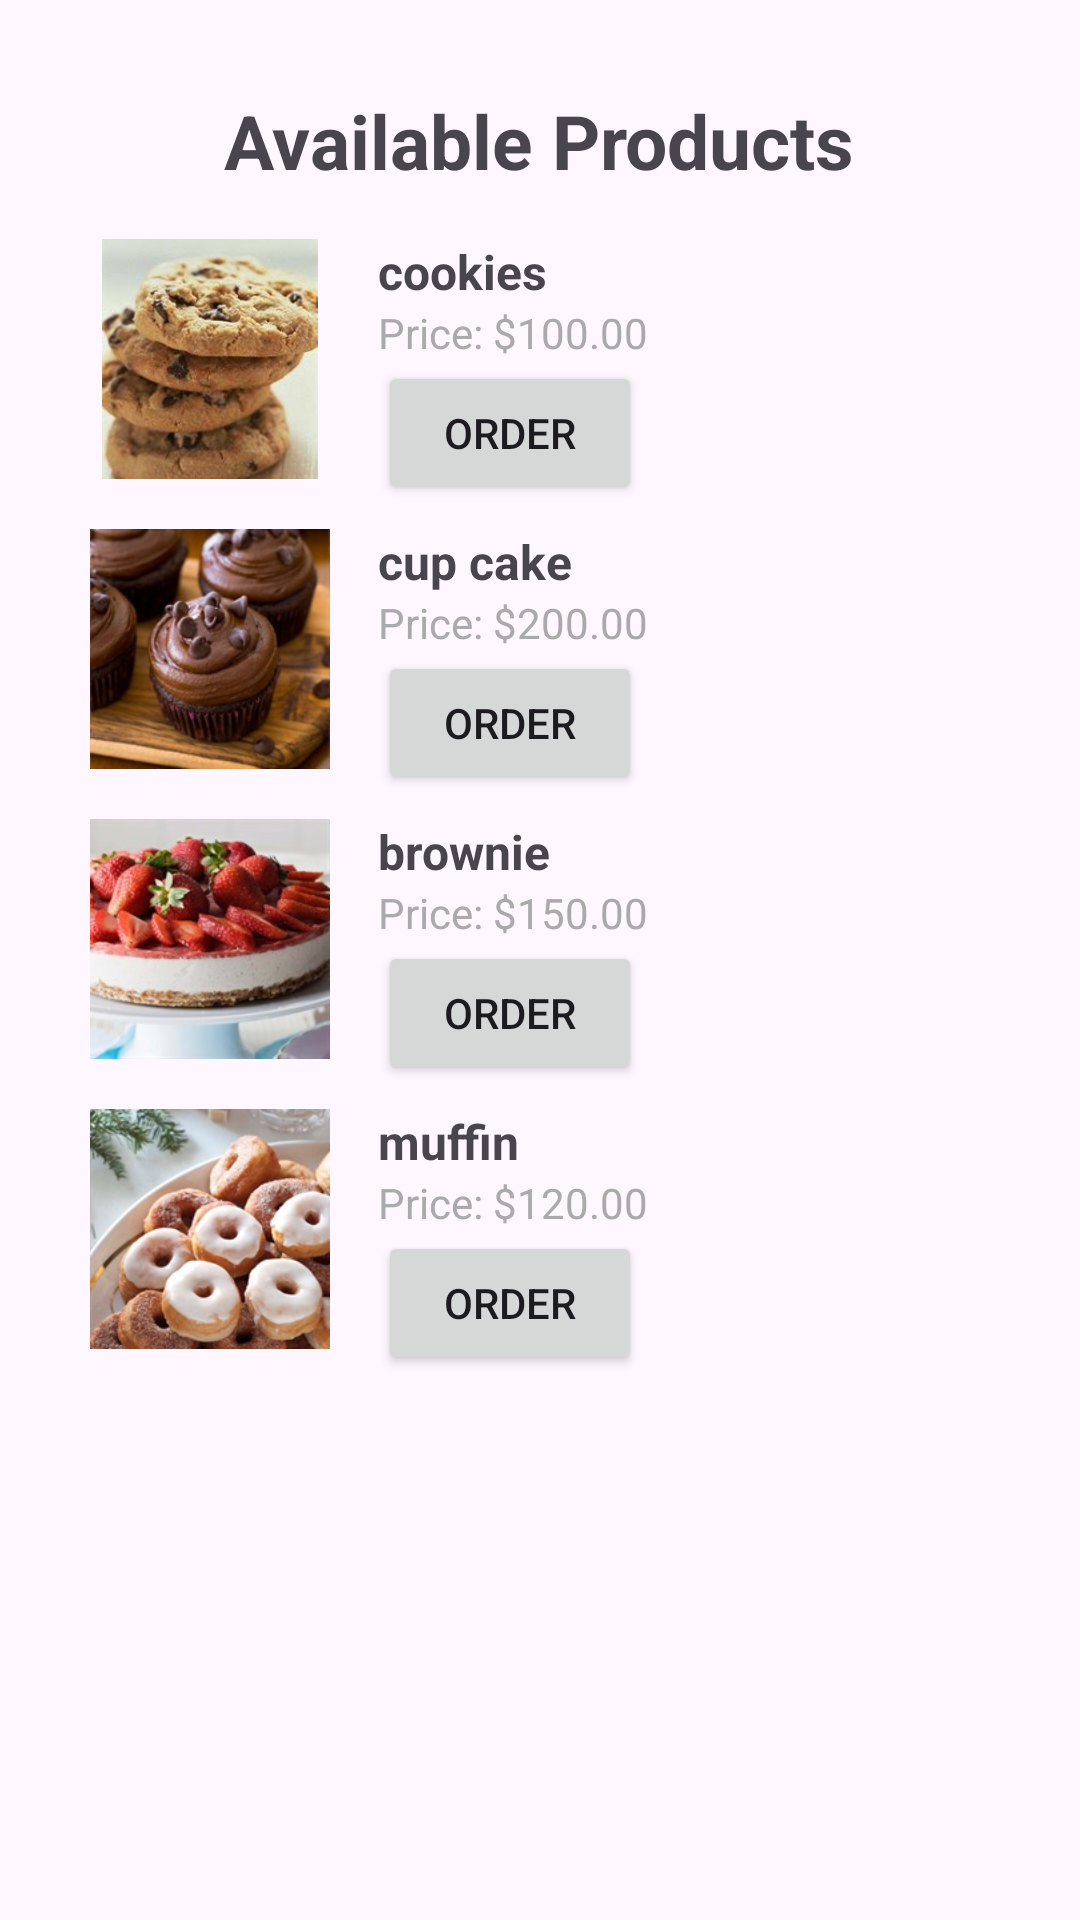

Reconstruct the res/layout file that produces this screen, plus the resources it refers to.
<!-- AndroidManifest.xml: application theme Theme.BeakeryOrdering -->
<!-- res/layout/activity_product_list.xml -->
<?xml version="1.0" encoding="utf-8"?>
<LinearLayout xmlns:android="http://schemas.android.com/apk/res/android"
    android:layout_width="match_parent"
    android:layout_height="match_parent"
    android:orientation="vertical"
    android:padding="30dp">

    <TextView
        android:id="@+id/txtTitle"
        android:layout_width="wrap_content"
        android:layout_height="wrap_content"
        android:text="Available Products"
        android:textSize="25sp"
        android:textStyle="bold"
        android:layout_gravity="center_horizontal"
        android:paddingBottom="16dp" />

    
    <LinearLayout
        android:orientation="horizontal"
        android:layout_width="match_parent"
        android:layout_height="wrap_content"
        android:paddingBottom="8dp">

        
        <ImageView
            android:id="@+id/imgProduct1"
            android:layout_width="80dp"
            android:layout_height="80dp"
            android:src="@drawable/sample_product_image" />

        
        <LinearLayout
            android:orientation="vertical"
            android:layout_width="0dp"
            android:layout_height="wrap_content"
            android:layout_weight="1"
            android:paddingLeft="16dp"
            android:layout_gravity="center_vertical">

            <TextView
                android:id="@+id/txtProductName1"
                android:layout_width="wrap_content"
                android:layout_height="wrap_content"
                android:text="cookies"
                android:textSize="16sp"
                android:textStyle="bold" />

            <TextView
                android:id="@+id/txtProductPrice1"
                android:layout_width="wrap_content"
                android:layout_height="wrap_content"
                android:text="Price: $100.00"
                android:textSize="14sp"
                android:textColor="@android:color/darker_gray" />
            <Button
                android:id="@+id/btnOrder1"
                android:layout_width="wrap_content"
                android:layout_height="wrap_content"
                android:text="Order"
                android:onClick="onOrderButtonClick" />
        </LinearLayout>

    </LinearLayout>

    
    <LinearLayout
        android:orientation="horizontal"
        android:layout_width="match_parent"
        android:layout_height="wrap_content"
        android:paddingBottom="8dp">

        
        <ImageView
            android:id="@+id/imgProduct2"
            android:layout_width="80dp"
            android:layout_height="80dp"
            android:src="@drawable/sample_product_image2" />

        
        <LinearLayout
            android:orientation="vertical"
            android:layout_width="0dp"
            android:layout_height="wrap_content"
            android:layout_weight="1"
            android:paddingLeft="16dp"
            android:layout_gravity="center_vertical">

            <TextView
                android:id="@+id/txtProductName2"
                android:layout_width="wrap_content"
                android:layout_height="wrap_content"
                android:text="cup cake"
                android:textSize="16sp"
                android:textStyle="bold" />

            <TextView
                android:id="@+id/txtProductPrice2"
                android:layout_width="wrap_content"
                android:layout_height="wrap_content"
                android:text="Price: $200.00"
                android:textSize="14sp"
                android:textColor="@android:color/darker_gray" />
            <Button
                android:id="@+id/btnOrder2"
                android:layout_width="wrap_content"
                android:layout_height="wrap_content"
                android:text="Order"
                android:onClick="onOrderButtonClick" />
        </LinearLayout>

    </LinearLayout>

    
    <LinearLayout
        android:orientation="horizontal"
        android:layout_width="match_parent"
        android:layout_height="wrap_content"
        android:paddingBottom="8dp">

        
        <ImageView
            android:id="@+id/imgProduct3"
            android:layout_width="80dp"
            android:layout_height="80dp"
            android:src="@drawable/sample_product_image3" />

        
        <LinearLayout
            android:orientation="vertical"
            android:layout_width="0dp"
            android:layout_height="wrap_content"
            android:layout_weight="1"
            android:paddingLeft="16dp"
            android:layout_gravity="center_vertical">

            <TextView
                android:id="@+id/txtProductName3"
                android:layout_width="wrap_content"
                android:layout_height="wrap_content"
                android:text="brownie"
                android:textSize="16sp"
                android:textStyle="bold" />

            <TextView
                android:id="@+id/txtProductPrice3"
                android:layout_width="wrap_content"
                android:layout_height="wrap_content"
                android:text="Price: $150.00"
                android:textSize="14sp"
                android:textColor="@android:color/darker_gray" />
            <Button
                android:id="@+id/btnOrder3"
                android:layout_width="wrap_content"
                android:layout_height="wrap_content"
                android:text="Order"
                android:onClick="onOrderButtonClick" />
        </LinearLayout>

    </LinearLayout>

    
    <LinearLayout
        android:orientation="horizontal"
        android:layout_width="match_parent"
        android:layout_height="wrap_content"
        android:paddingBottom="8dp">

        
        <ImageView
            android:id="@+id/imgProduct4"
            android:layout_width="80dp"
            android:layout_height="80dp"
            android:src="@drawable/sample_product_image4" />

        
        <LinearLayout
            android:orientation="vertical"
            android:layout_width="0dp"
            android:layout_height="wrap_content"
            android:layout_weight="1"
            android:paddingLeft="16dp"
            android:layout_gravity="center_vertical">

            <TextView
                android:id="@+id/txtProductName4"
                android:layout_width="wrap_content"
                android:layout_height="wrap_content"
                android:text="muffin"
                android:textSize="16sp"
                android:textStyle="bold" />

            <TextView
                android:id="@+id/txtProductPrice4"
                android:layout_width="wrap_content"
                android:layout_height="wrap_content"
                android:text="Price: $120.00"
                android:textSize="14sp"
                android:textColor="@android:color/darker_gray" />
            <Button
                android:id="@+id/btnOrder4"
                android:layout_width="wrap_content"
                android:layout_height="wrap_content"
                android:text="Order"
                android:onClick="onOrderButtonClick" />
        </LinearLayout>

    </LinearLayout>

</LinearLayout>
<!-- resources referenced by this layout -->
<resources>
  <!-- drawable sample_product_image: jpg bitmap (drawable, 10854 bytes) -->
  <!-- drawable sample_product_image2: jpg bitmap (drawable, 15767 bytes) -->
  <!-- drawable sample_product_image3: jpg bitmap (drawable, 16559 bytes) -->
  <!-- drawable sample_product_image4: jpg bitmap (drawable, 19057 bytes) -->
  <style name="Theme.BeakeryOrdering" parent="Base.Theme.BeakeryOrdering" />
  <style name="Base.Theme.BeakeryOrdering" parent="Theme.Material3.DayNight.NoActionBar">
          
          
      </style>
</resources>
